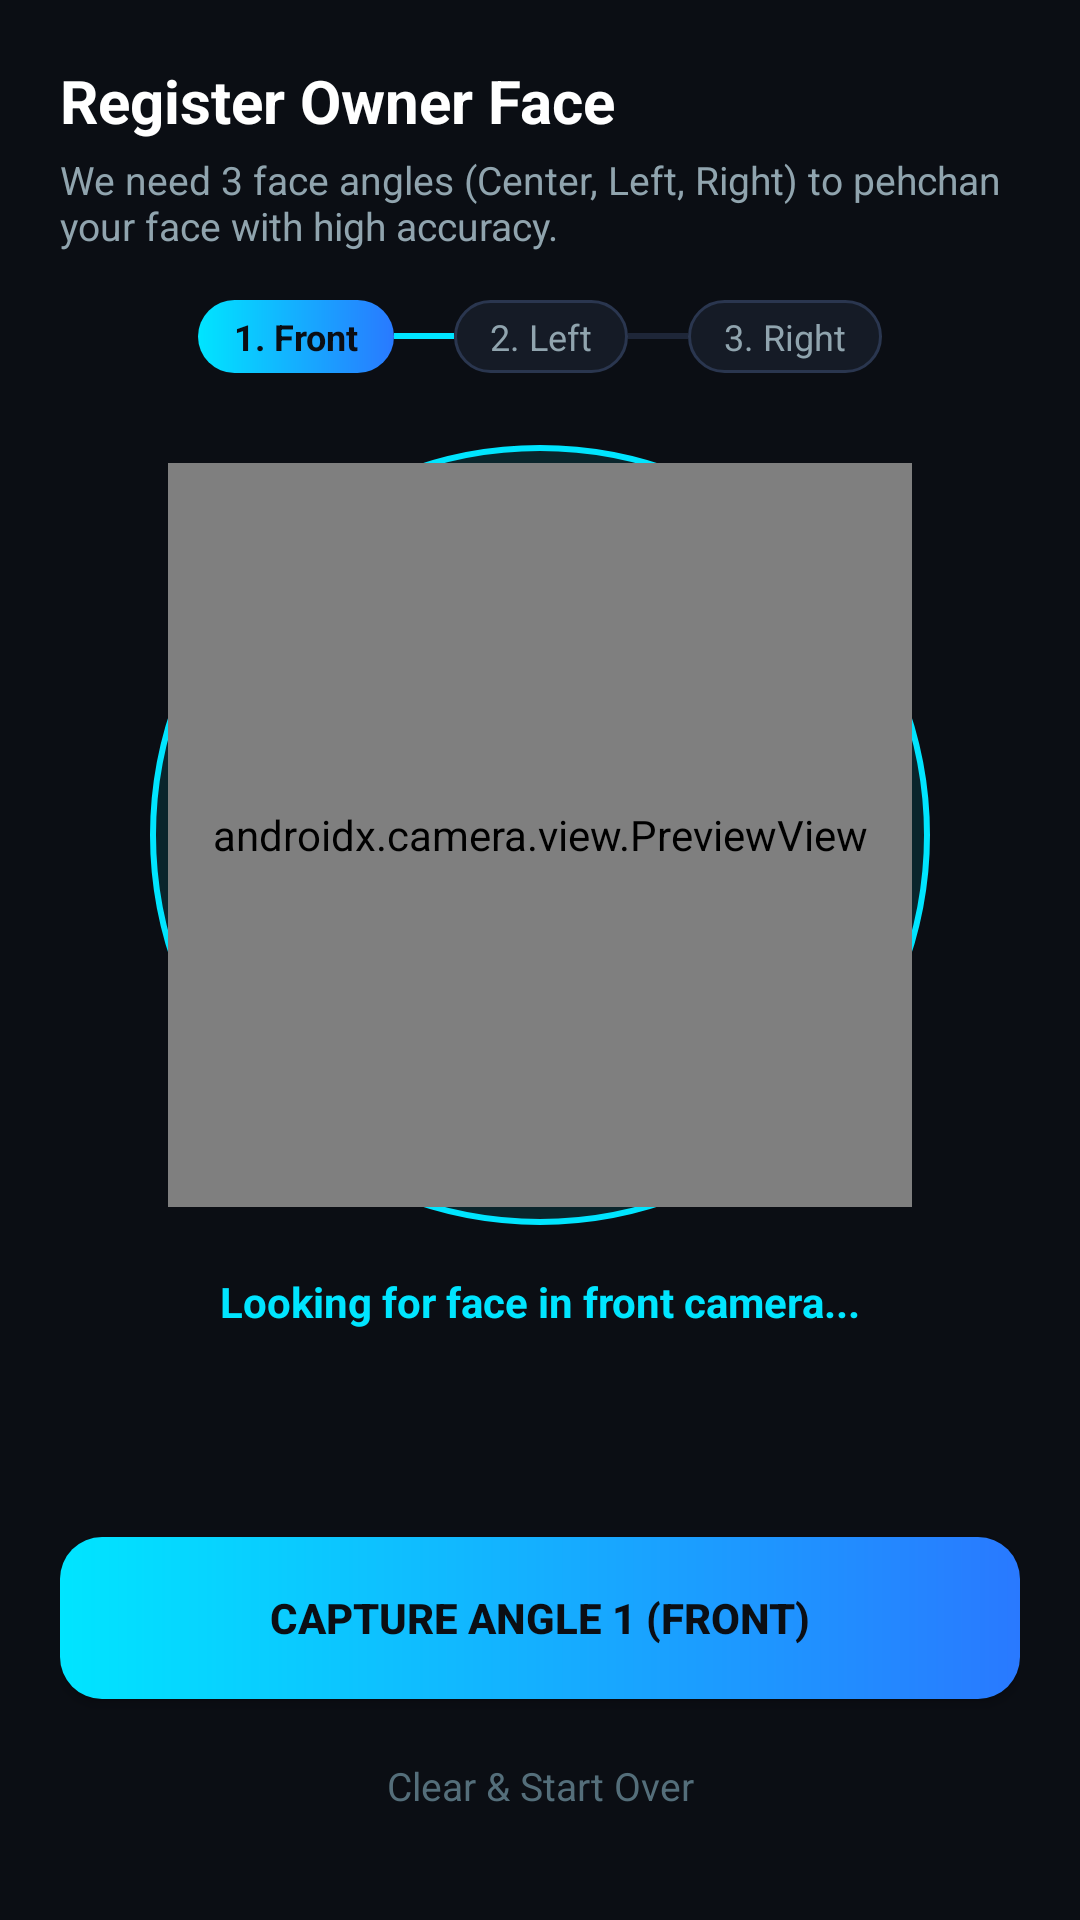

Write the Android layout XML for this screen, with the resource values it uses.
<!-- AndroidManifest.xml: application theme Theme.SafeMode -->
<!-- res/layout/activity_face_enrollment.xml -->
<?xml version="1.0" encoding="utf-8"?>
<androidx.constraintlayout.widget.ConstraintLayout xmlns:android="http://schemas.android.com/apk/res/android"
    xmlns:app="http://schemas.android.com/apk/res-auto"
    android:layout_width="match_parent"
    android:layout_height="match_parent"
    android:background="@color/bg_dark"
    android:padding="20dp">

    
    <TextView
        android:id="@+id/tvEnrollmentTitle"
        android:layout_width="wrap_content"
        android:layout_height="wrap_content"
        android:text="Register Owner Face"
        android:textColor="@color/text_primary"
        android:textSize="20sp"
        android:textStyle="bold"
        app:layout_constraintStart_toStartOf="parent"
        app:layout_constraintTop_toTopOf="parent" />

    <TextView
        android:id="@+id/tvEnrollmentDesc"
        android:layout_width="0dp"
        android:layout_height="wrap_content"
        android:layout_marginTop="4dp"
        android:text="We need 3 face angles (Center, Left, Right) to pehchan your face with high accuracy."
        android:textColor="@color/text_secondary"
        android:textSize="13sp"
        app:layout_constraintEnd_toEndOf="parent"
        app:layout_constraintStart_toStartOf="parent"
        app:layout_constraintTop_toBottomOf="@id/tvEnrollmentTitle" />

    
    <LinearLayout
        android:id="@+id/layoutStepIndicators"
        android:layout_width="match_parent"
        android:layout_height="wrap_content"
        android:layout_marginTop="16dp"
        android:gravity="center"
        android:orientation="horizontal"
        app:layout_constraintTop_toBottomOf="@id/tvEnrollmentDesc">

        <TextView
            android:id="@+id/step1"
            android:layout_width="wrap_content"
            android:layout_height="wrap_content"
            android:background="@drawable/bg_btn_primary"
            android:paddingHorizontal="12dp"
            android:paddingVertical="4dp"
            android:text="1. Front"
            android:textColor="#0B0E14"
            android:textSize="12sp"
            android:textStyle="bold" />

        <View
            android:layout_width="20dp"
            android:layout_height="2dp"
            android:background="@color/accent_cyan" />

        <TextView
            android:id="@+id/step2"
            android:layout_width="wrap_content"
            android:layout_height="wrap_content"
            android:background="@drawable/bg_card_cyber"
            android:paddingHorizontal="12dp"
            android:paddingVertical="4dp"
            android:text="2. Left"
            android:textColor="@color/text_secondary"
            android:textSize="12sp" />

        <View
            android:layout_width="20dp"
            android:layout_height="2dp"
            android:background="@color/bg_card_highlight" />

        <TextView
            android:id="@+id/step3"
            android:layout_width="wrap_content"
            android:layout_height="wrap_content"
            android:background="@drawable/bg_card_cyber"
            android:paddingHorizontal="12dp"
            android:paddingVertical="4dp"
            android:text="3. Right"
            android:textColor="@color/text_secondary"
            android:textSize="12sp" />
    </LinearLayout>

    
    <FrameLayout
        android:id="@+id/previewContainer"
        android:layout_width="260dp"
        android:layout_height="260dp"
        android:layout_marginTop="24dp"
        android:background="@drawable/bg_circle_radar"
        android:padding="6dp"
        app:layout_constraintEnd_toEndOf="parent"
        app:layout_constraintStart_toStartOf="parent"
        app:layout_constraintTop_toBottomOf="@id/layoutStepIndicators">

        <androidx.camera.view.PreviewView
            android:id="@+id/viewFinder"
            android:layout_width="match_parent"
            android:layout_height="match_parent" />
    </FrameLayout>

    
    <TextView
        android:id="@+id/tvInstructionStatus"
        android:layout_width="wrap_content"
        android:layout_height="wrap_content"
        android:layout_marginTop="16dp"
        android:text="Looking for face in front camera..."
        android:textColor="@color/accent_cyan"
        android:textSize="14sp"
        android:textStyle="bold"
        app:layout_constraintEnd_toEndOf="parent"
        app:layout_constraintStart_toStartOf="parent"
        app:layout_constraintTop_toBottomOf="@id/previewContainer" />

    
    <androidx.appcompat.widget.AppCompatButton
        android:id="@+id/btnCaptureAngle"
        android:layout_width="match_parent"
        android:layout_height="54dp"
        android:layout_marginBottom="12dp"
        android:background="@drawable/bg_btn_primary"
        android:text="CAPTURE ANGLE 1 (FRONT)"
        android:textColor="#0B0E14"
        android:textSize="14sp"
        android:textStyle="bold"
        app:layout_constraintBottom_toTopOf="@id/btnResetEnrollment" />

    <TextView
        android:id="@+id/btnResetEnrollment"
        android:layout_width="wrap_content"
        android:layout_height="wrap_content"
        android:layout_marginBottom="8dp"
        android:background="?attr/selectableItemBackground"
        android:padding="8dp"
        android:text="Clear &amp; Start Over"
        android:textColor="@color/text_muted"
        android:textSize="13sp"
        app:layout_constraintBottom_toBottomOf="parent"
        app:layout_constraintEnd_toEndOf="parent"
        app:layout_constraintStart_toStartOf="parent" />

</androidx.constraintlayout.widget.ConstraintLayout>
<!-- resources referenced by this layout -->
<resources>
  <color name="accent_cyan">#00E5FF</color>
  <color name="bg_card_highlight">#1E2638</color>
  <color name="bg_dark">#0B0E14</color>
  <color name="text_muted">#546E7A</color>
  <color name="text_primary">#FFFFFF</color>
  <color name="text_secondary">#90A4AE</color>
  <!-- drawable bg_btn_primary (drawable) -->
  <?xml version="1.0" encoding="utf-8"?>
  <ripple xmlns:android="http://schemas.android.com/apk/res/android"
      android:color="#4000E5FF">
      <item>
          <shape android:shape="rectangle">
              <corners android:radius="14dp" />
              <gradient
                  android:angle="0"
                  android:endColor="@color/accent_blue"
                  android:startColor="@color/accent_cyan" />
          </shape>
      </item>
  </ripple>
  <!-- drawable bg_card_cyber (drawable) -->
  <?xml version="1.0" encoding="utf-8"?>
  <shape xmlns:android="http://schemas.android.com/apk/res/android"
      android:shape="rectangle">
      <corners android:radius="16dp" />
      <solid android:color="@color/bg_card" />
      <stroke
          android:width="1dp"
          android:color="#2A364F" />
  </shape>
  <!-- drawable bg_circle_radar (drawable) -->
  <?xml version="1.0" encoding="utf-8"?>
  <shape xmlns:android="http://schemas.android.com/apk/res/android"
      android:shape="oval">
      <stroke
          android:width="2dp"
          android:color="@color/accent_cyan" />
      <solid android:color="#1A00E5FF" />
  </shape>
  <style name="Theme.SafeMode" parent="Theme.Material3.Dark.NoActionBar">
          <item name="colorPrimary">@color/accent_cyan</item>
          <item name="colorSecondary">@color/accent_blue</item>
          <item name="android:statusBarColor">@color/bg_dark</item>
          <item name="android:navigationBarColor">@color/bg_dark</item>
          <item name="android:windowBackground">@color/bg_dark</item>
      </style>
  <color name="accent_blue">#2979FF</color>
  <color name="bg_card">#151B26</color>
</resources>
